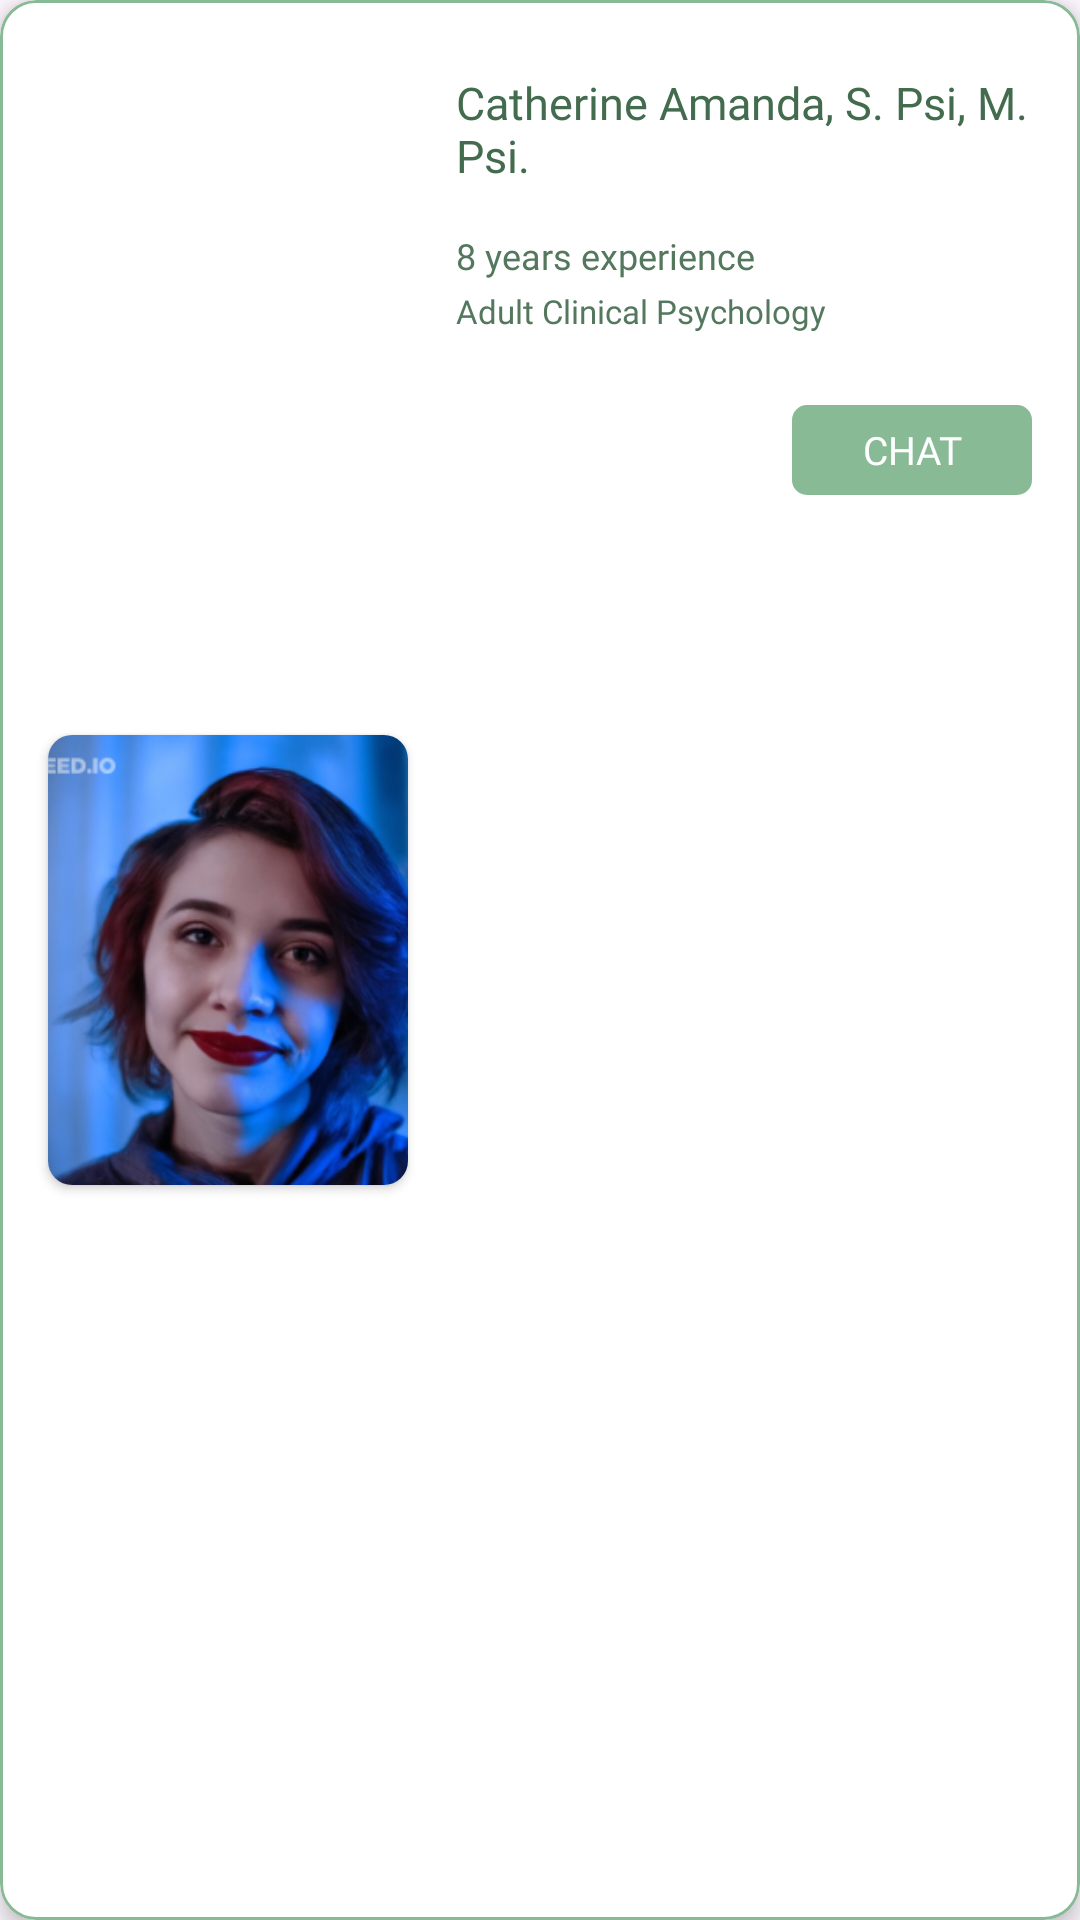

Reconstruct the res/layout file that produces this screen, plus the resources it refers to.
<!-- AndroidManifest.xml: application theme Theme.SoulU -->
<!-- res/layout/card_profile_psikolog.xml -->
<?xml version="1.0" encoding="utf-8"?>
<com.google.android.material.card.MaterialCardView xmlns:android="http://schemas.android.com/apk/res/android"
    xmlns:app="http://schemas.android.com/apk/res-auto"
    android:layout_width="match_parent"
    android:layout_height="wrap_content"
    android:layout_marginStart="16dp"
    android:layout_marginTop="16dp"
    android:layout_marginEnd="16dp"
    android:backgroundTint="@color/white"
    app:cardElevation="4dp"
    app:strokeColor="@color/forest_frolic"
    app:strokeWidth="1dp">

    <androidx.constraintlayout.widget.ConstraintLayout
        android:layout_width="match_parent"
        android:layout_height="match_parent">

        <androidx.cardview.widget.CardView
            android:id="@+id/cardViewProfile"
            android:layout_width="120dp"
            android:layout_height="150dp"
            android:layout_marginStart="16dp"
            android:layout_marginTop="16dp"
            android:layout_marginBottom="16dp"
            app:cardCornerRadius="8dp"
            app:layout_constraintBottom_toBottomOf="parent"
            app:layout_constraintStart_toStartOf="parent"
            app:layout_constraintTop_toTopOf="parent">

            <ImageView
                android:id="@+id/image_profile_psychology"
                android:layout_width="match_parent"
                android:layout_height="match_parent"
                android:scaleType="centerCrop"
                android:contentDescription="@string/image_psychology"
                android:src="@drawable/photo_example" />
        </androidx.cardview.widget.CardView>

        <TextView
            android:id="@+id/title_name_psychology"
            android:layout_width="0dp"
            android:layout_height="wrap_content"
            android:layout_marginStart="16dp"
            android:layout_marginTop="24dp"
            android:layout_marginEnd="16dp"
            android:fontFamily="@font/inter_semibold"
            android:text="@string/name_profile_psychology"
            android:textColor="@color/green_bottle"
            android:textSize="15sp"
            app:layout_constraintEnd_toEndOf="parent"
            app:layout_constraintStart_toEndOf="@+id/cardViewProfile"
            app:layout_constraintTop_toTopOf="parent" />


        <TextView
            android:id="@+id/title_experience"
            android:layout_width="0dp"
            android:layout_height="wrap_content"
            android:layout_marginTop="15dp"
            android:layout_marginEnd="16dp"
            android:fontFamily="@font/inter_medium"
            android:text="@string/experience"
            android:textColor="@color/green_valley"
            android:textSize="12sp"
            app:layout_constraintEnd_toEndOf="parent"
            app:layout_constraintStart_toStartOf="@+id/title_name_psychology"
            app:layout_constraintTop_toBottomOf="@+id/title_name_psychology" />

        <TextView
            android:id="@+id/title_spesialis"
            android:layout_width="0dp"
            android:layout_height="wrap_content"
            android:layout_marginTop="3dp"
            android:layout_marginEnd="16dp"
            android:fontFamily="@font/inter"
            android:text="@string/spesialis"
            android:textColor="@color/green_valley"
            android:textSize="11sp"
            app:layout_constraintEnd_toEndOf="parent"
            app:layout_constraintStart_toStartOf="@+id/title_experience"
            app:layout_constraintTop_toBottomOf="@+id/title_experience" />

        <TextView
            android:id="@+id/btn_chat"
            android:layout_width="80dp"
            android:layout_height="30dp"
            android:layout_marginTop="24dp"
            android:layout_marginEnd="16dp"
            android:fontFamily="@font/inter_medium"
            android:text="@string/chat"
            android:textSize="13sp"
            android:gravity="center"
            android:background="@drawable/round_background_btn_chat"
            android:textColor="@color/white"
            app:layout_constraintEnd_toEndOf="parent"
            app:layout_constraintTop_toBottomOf="@+id/title_spesialis" />
    </androidx.constraintlayout.widget.ConstraintLayout>
</com.google.android.material.card.MaterialCardView>
<!-- resources referenced by this layout -->
<resources>
  <color name="forest_frolic">#88ba96</color>
  <color name="green_bottle">#436B4E</color>
  <color name="green_valley">#53785d</color>
  <color name="white">#FFFFFFFF</color>
  <!-- drawable photo_example: png bitmap (drawable, 106762 bytes) -->
  <!-- drawable round_background_btn_chat (drawable) -->
  <?xml version="1.0" encoding="utf-8"?>
  <shape xmlns:android="http://schemas.android.com/apk/res/android">
      <solid android:color="@color/forest_frolic" />
      <corners android:radius="5dp" />
  </shape>
  <string name="chat">CHAT</string>
  <string name="experience">8 years experience</string>
  <string name="image_psychology">image psychology</string>
  <string name="name_profile_psychology">Catherine Amanda, S. Psi, M. Psi.</string>
  <string name="spesialis">Adult Clinical Psychology</string>
  <style name="Theme.SoulU" parent="Theme.Material3.DayNight.NoActionBar">
          
          <item name="android:statusBarColor">@color/forest_frolic</item>
      </style>
  
      // Thema Splash Screen
</resources>
